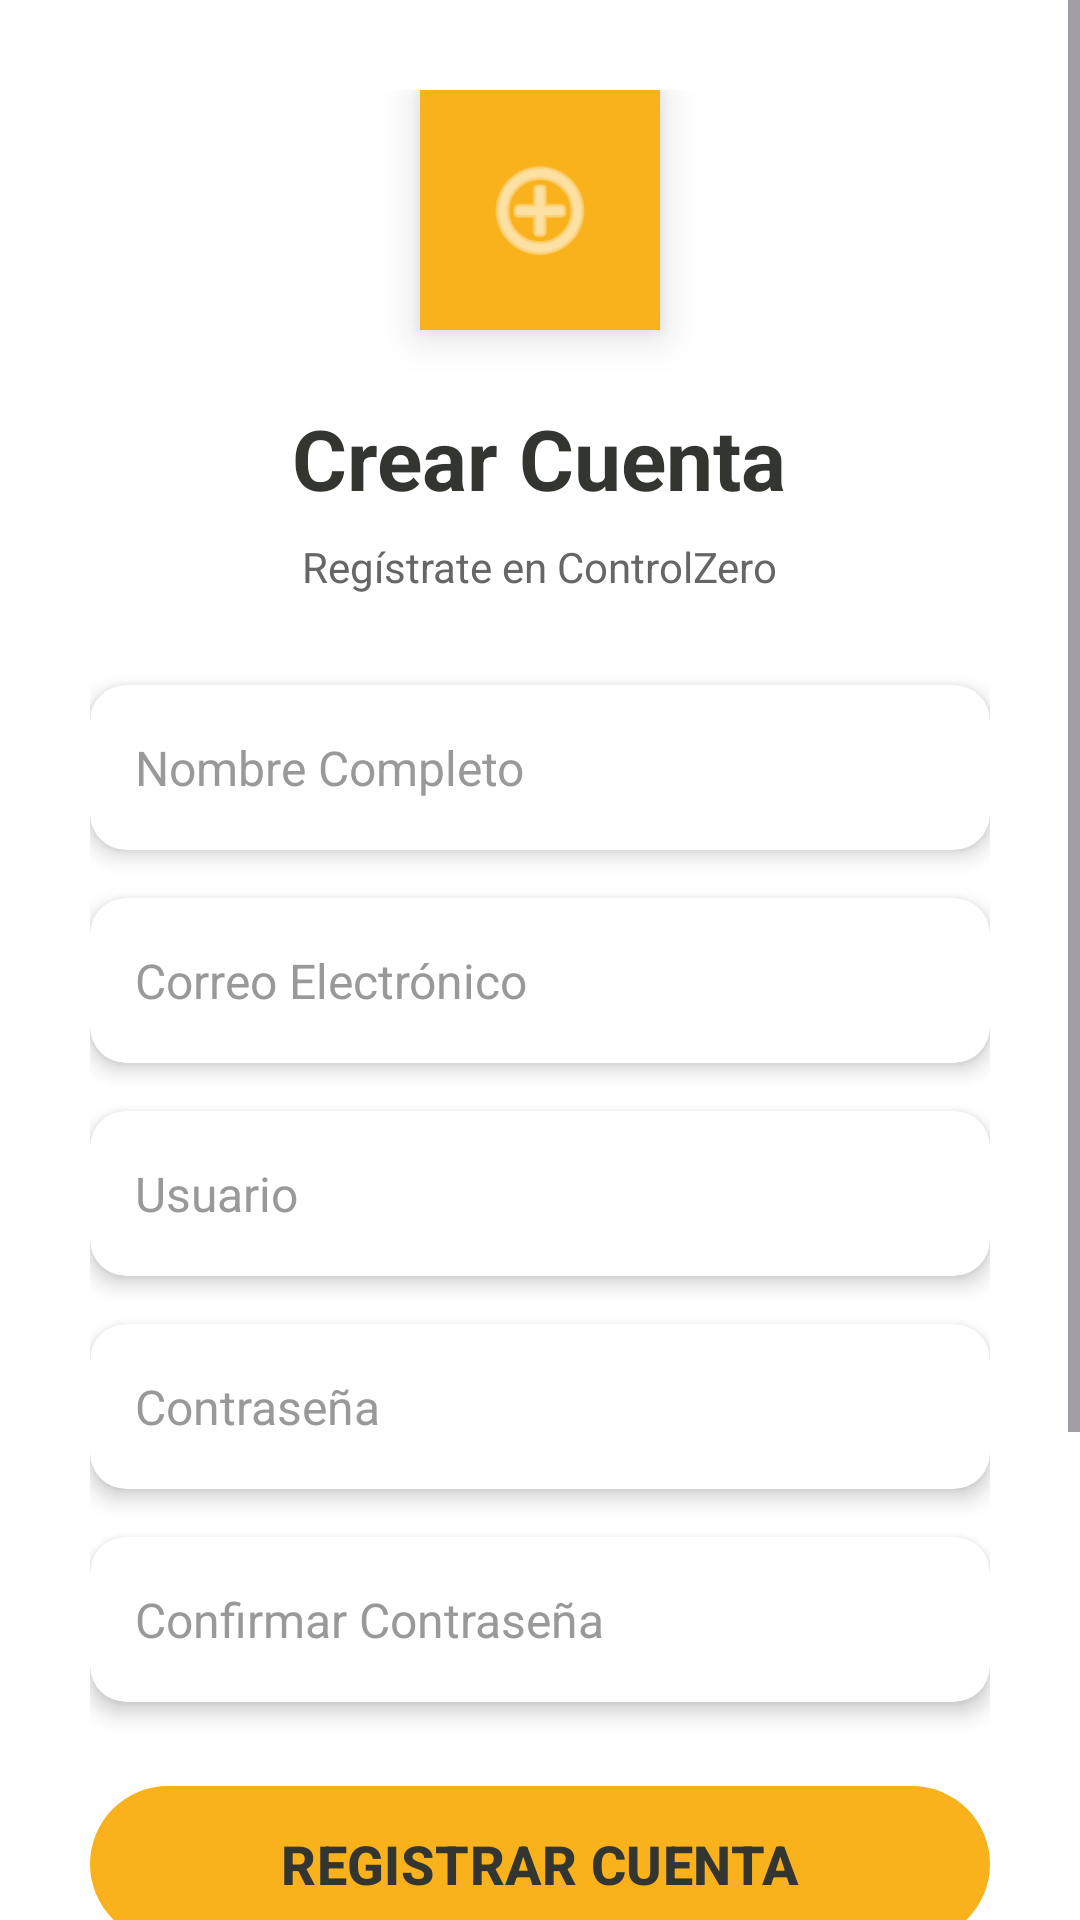

Produce the Android XML layout that renders to this screen, including the resource entries it uses.
<!-- AndroidManifest.xml: application theme Theme.LoginBiometrico -->
<!-- res/layout/activity_registro.xml -->
<?xml version="1.0" encoding="utf-8"?>
<ScrollView xmlns:android="http://schemas.android.com/apk/res/android"
    xmlns:app="http://schemas.android.com/apk/res-auto"
    android:layout_width="match_parent"
    android:layout_height="match_parent"
    android:background="@color/white">

    <LinearLayout
        android:layout_width="match_parent"
        android:layout_height="wrap_content"
        android:orientation="vertical"
        android:padding="30dp"
        android:gravity="center">

        
        <LinearLayout
            android:layout_width="80dp"
            android:layout_height="80dp"
            android:background="@color/color_amarillo"
            android:gravity="center"
            android:layout_marginBottom="24dp"
            android:elevation="8dp">

            <ImageView
                android:layout_width="40dp"
                android:layout_height="40dp"
                android:src="@android:drawable/ic_menu_add"
                app:tint="#FFFFFF" />

        </LinearLayout>

        <TextView
            android:layout_width="wrap_content"
            android:layout_height="wrap_content"
            android:text="Crear Cuenta"
            android:textSize="28sp"
            android:textStyle="bold"
            android:textColor="#333630"
            android:layout_marginBottom="8dp"/>

        <TextView
            android:layout_width="wrap_content"
            android:layout_height="wrap_content"
            android:text="Regístrate en ControlZero"
            android:textSize="14sp"
            android:textColor="#666666"
            android:gravity="center"
            android:layout_marginBottom="30dp"/>

        
        <TextView
            android:id="@+id/tvErrorMessage"
            android:layout_width="match_parent"
            android:layout_height="wrap_content"
            android:text=""
            android:textSize="14sp"
            android:textColor="#F44336"
            android:gravity="center"
            android:layout_marginBottom="16dp"
            android:visibility="gone"/>

        
        <androidx.cardview.widget.CardView
            android:layout_width="match_parent"
            android:layout_height="wrap_content"
            android:layout_marginBottom="16dp"
            app:cardCornerRadius="12dp"
            app:cardElevation="4dp">

            <EditText
                android:id="@+id/etNombre"
                android:layout_width="match_parent"
                android:layout_height="55dp"
                android:hint="Nombre Completo"
                android:padding="15dp"
                android:background="@null"
                android:textSize="16sp"
                android:textColor="#333333"
                android:textColorHint="#999999"/>

        </androidx.cardview.widget.CardView>

        <androidx.cardview.widget.CardView
            android:layout_width="match_parent"
            android:layout_height="wrap_content"
            android:layout_marginBottom="16dp"
            app:cardCornerRadius="12dp"
            app:cardElevation="4dp">

            <EditText
                android:id="@+id/etCorreo"
                android:layout_width="match_parent"
                android:layout_height="55dp"
                android:hint="Correo Electrónico"
                android:inputType="textEmailAddress"
                android:padding="15dp"
                android:background="@null"
                android:textSize="16sp"
                android:textColor="#333333"
                android:textColorHint="#999999"/>

        </androidx.cardview.widget.CardView>

        <androidx.cardview.widget.CardView
            android:layout_width="match_parent"
            android:layout_height="wrap_content"
            android:layout_marginBottom="16dp"
            app:cardCornerRadius="12dp"
            app:cardElevation="4dp">

            <EditText
                android:id="@+id/etNuevoUsuario"
                android:layout_width="match_parent"
                android:layout_height="55dp"
                android:hint="Usuario"
                android:padding="15dp"
                android:background="@null"
                android:textSize="16sp"
                android:textColor="#333333"
                android:textColorHint="#999999"/>

        </androidx.cardview.widget.CardView>

        <androidx.cardview.widget.CardView
            android:layout_width="match_parent"
            android:layout_height="wrap_content"
            android:layout_marginBottom="16dp"
            app:cardCornerRadius="12dp"
            app:cardElevation="4dp">

            <EditText
                android:id="@+id/etNuevaPassword"
                android:layout_width="match_parent"
                android:layout_height="55dp"
                android:hint="Contraseña"
                android:inputType="textPassword"
                android:padding="15dp"
                android:background="@null"
                android:textSize="16sp"
                android:textColor="#333333"
                android:textColorHint="#999999"/>

        </androidx.cardview.widget.CardView>

        <androidx.cardview.widget.CardView
            android:layout_width="match_parent"
            android:layout_height="wrap_content"
            android:layout_marginBottom="24dp"
            app:cardCornerRadius="12dp"
            app:cardElevation="4dp">

            <EditText
                android:id="@+id/etConfirmarPassword"
                android:layout_width="match_parent"
                android:layout_height="55dp"
                android:hint="Confirmar Contraseña"
                android:inputType="textPassword"
                android:padding="15dp"
                android:background="@null"
                android:textSize="16sp"
                android:textColor="#333333"
                android:textColorHint="#999999"/>

        </androidx.cardview.widget.CardView>

        
        <com.google.android.material.button.MaterialButton
            android:id="@+id/btnRegistrarCuenta"
            android:layout_width="match_parent"
            android:layout_height="60dp"
            android:text="REGISTRAR CUENTA"
            android:textStyle="bold"
            android:textColor="#333630"
            android:textSize="18sp"
            app:backgroundTint="#F9B21C"
            android:layout_marginBottom="16dp"
            android:elevation="4dp"/>

        <com.google.android.material.button.MaterialButton
            android:id="@+id/btnVolverLogin"
            android:layout_width="match_parent"
            android:layout_height="60dp"
            android:text="Volver al Login"
            android:textColor="#333630"
            android:textSize="16sp"
            app:backgroundTint="#FFFFFF"
            android:layout_marginBottom="16dp"
            android:elevation="2dp"/>

        
        <LinearLayout
            android:layout_width="match_parent"
            android:layout_height="wrap_content"
            android:orientation="horizontal"
            android:gravity="center"
            android:layout_marginBottom="16dp">

            <View
                android:layout_width="0dp"
                android:layout_height="1dp"
                android:layout_weight="1"
                android:background="@color/color_gris_claro"/>

            <TextView
                android:layout_width="wrap_content"
                android:layout_height="wrap_content"
                android:text="O registrarse con"
                android:textSize="14sp"
                android:textColor="#666666"
                android:layout_marginHorizontal="16dp"/>

            <View
                android:layout_width="0dp"
                android:layout_height="1dp"
                android:layout_weight="1"
                android:background="@color/color_gris_claro"/>

        </LinearLayout>

        <LinearLayout
            android:layout_width="match_parent"
            android:layout_height="wrap_content"
            android:orientation="horizontal">

            <com.google.android.material.button.MaterialButton
                android:id="@+id/btnGoogleRegister"
                android:layout_width="0dp"
                android:layout_height="50dp"
                android:layout_weight="1"
                android:layout_marginEnd="8dp"
                android:text="Google"
                android:textColor="#FFFFFF"
                android:textSize="14sp"
                app:backgroundTint="#B0F627"
                android:drawableStart="@android:drawable/ic_menu_search"
                android:drawablePadding="8dp"
                android:elevation="2dp"/>

            <com.google.android.material.button.MaterialButton
                android:id="@+id/btnFacebookRegister"
                android:layout_width="0dp"
                android:layout_height="50dp"
                android:layout_weight="1"
                android:layout_marginStart="8dp"
                android:text="Facebook"
                android:textColor="#FFFFFF"
                android:textSize="14sp"
                app:backgroundTint="#1877F2"
                android:drawableStart="@android:drawable/ic_menu_share"
                android:drawablePadding="8dp"
                android:elevation="2dp"/>

        </LinearLayout>

    </LinearLayout>

</ScrollView>
<!-- resources referenced by this layout -->
<resources>
  <color name="color_amarillo">#F9B21C</color>
  <color name="color_gris_claro">#CCCCCC</color>
  <color name="white">#FFFFFFFF</color>
  <style name="Theme.LoginBiometrico" parent="Base.Theme.LoginBiometrico" />
  <style name="Base.Theme.LoginBiometrico" parent="Theme.Material3.DayNight.NoActionBar">
          
          
      </style>
</resources>
